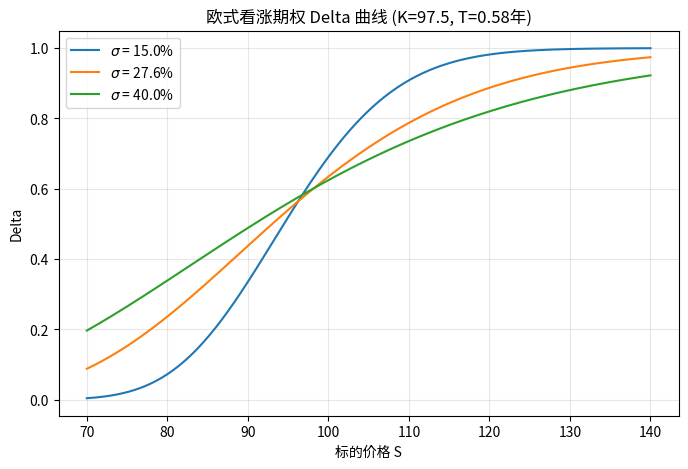

Python code for this plot:
import numpy as np
from scipy.stats import norm
import matplotlib.pyplot as plt
import os

# =========================
# 可调参数
# =========================
K = 97.5          # 行权价
r = 0.043         # 无风险利率 (年化)
T = 0.58          # 剩余期限 (年)
S_target = 110    # 目标标的价格
sigma_target = 0.276  # 目标波动率 27.6%

# 可调的波动率列表 (三条曲线)
sigmas = [0.15, 0.276, 0.40]

# =========================
# 函数定义
# =========================
def delta_call(S, K, r, T, sigma):
    """计算不分红欧式看涨期权的 Delta (BSM 模型)"""
    if T <= 0:
        # 到期时 Delta 为 1 (实值) 或 0 (虚值)
        return np.where(S > K, 1.0, 0.0)
    d1 = (np.log(S / K) + (r + 0.5 * sigma**2) * T) / (sigma * np.sqrt(T))
    return norm.cdf(d1)

# =========================
# 计算 Delta@S=110, σ=27.6%
# =========================
delta_at_s110 = delta_call(S_target, K, r, T, sigma_target)

# =========================
# 绘制 Delta 曲线
# =========================
S_range = np.linspace(70, 140, 500)   # 标的价格从 70 到 140

plt.figure(figsize=(8, 5))
for sigma in sigmas:
    delta_vals = delta_call(S_range, K, r, T, sigma)
    plt.plot(S_range, delta_vals, label=f'$\sigma$ = {sigma*100:.1f}%')

plt.xlabel('标的价格 S')
plt.ylabel('Delta')
plt.title('欧式看涨期权 Delta 曲线 (K=97.5, T=0.58年)')
plt.legend()
plt.grid(True, alpha=0.3)

# 保存图像，获取绝对路径
figure_path = os.path.abspath('delta_curve.png')
plt.savefig(figure_path, dpi=150, bbox_inches='tight')
plt.close()

# =========================
# 组装输出字典
# =========================
result = {
    'delta_at_s110': delta_at_s110,
    'figure_path': figure_path
}

# 输出结果，便于验证
print(result)
